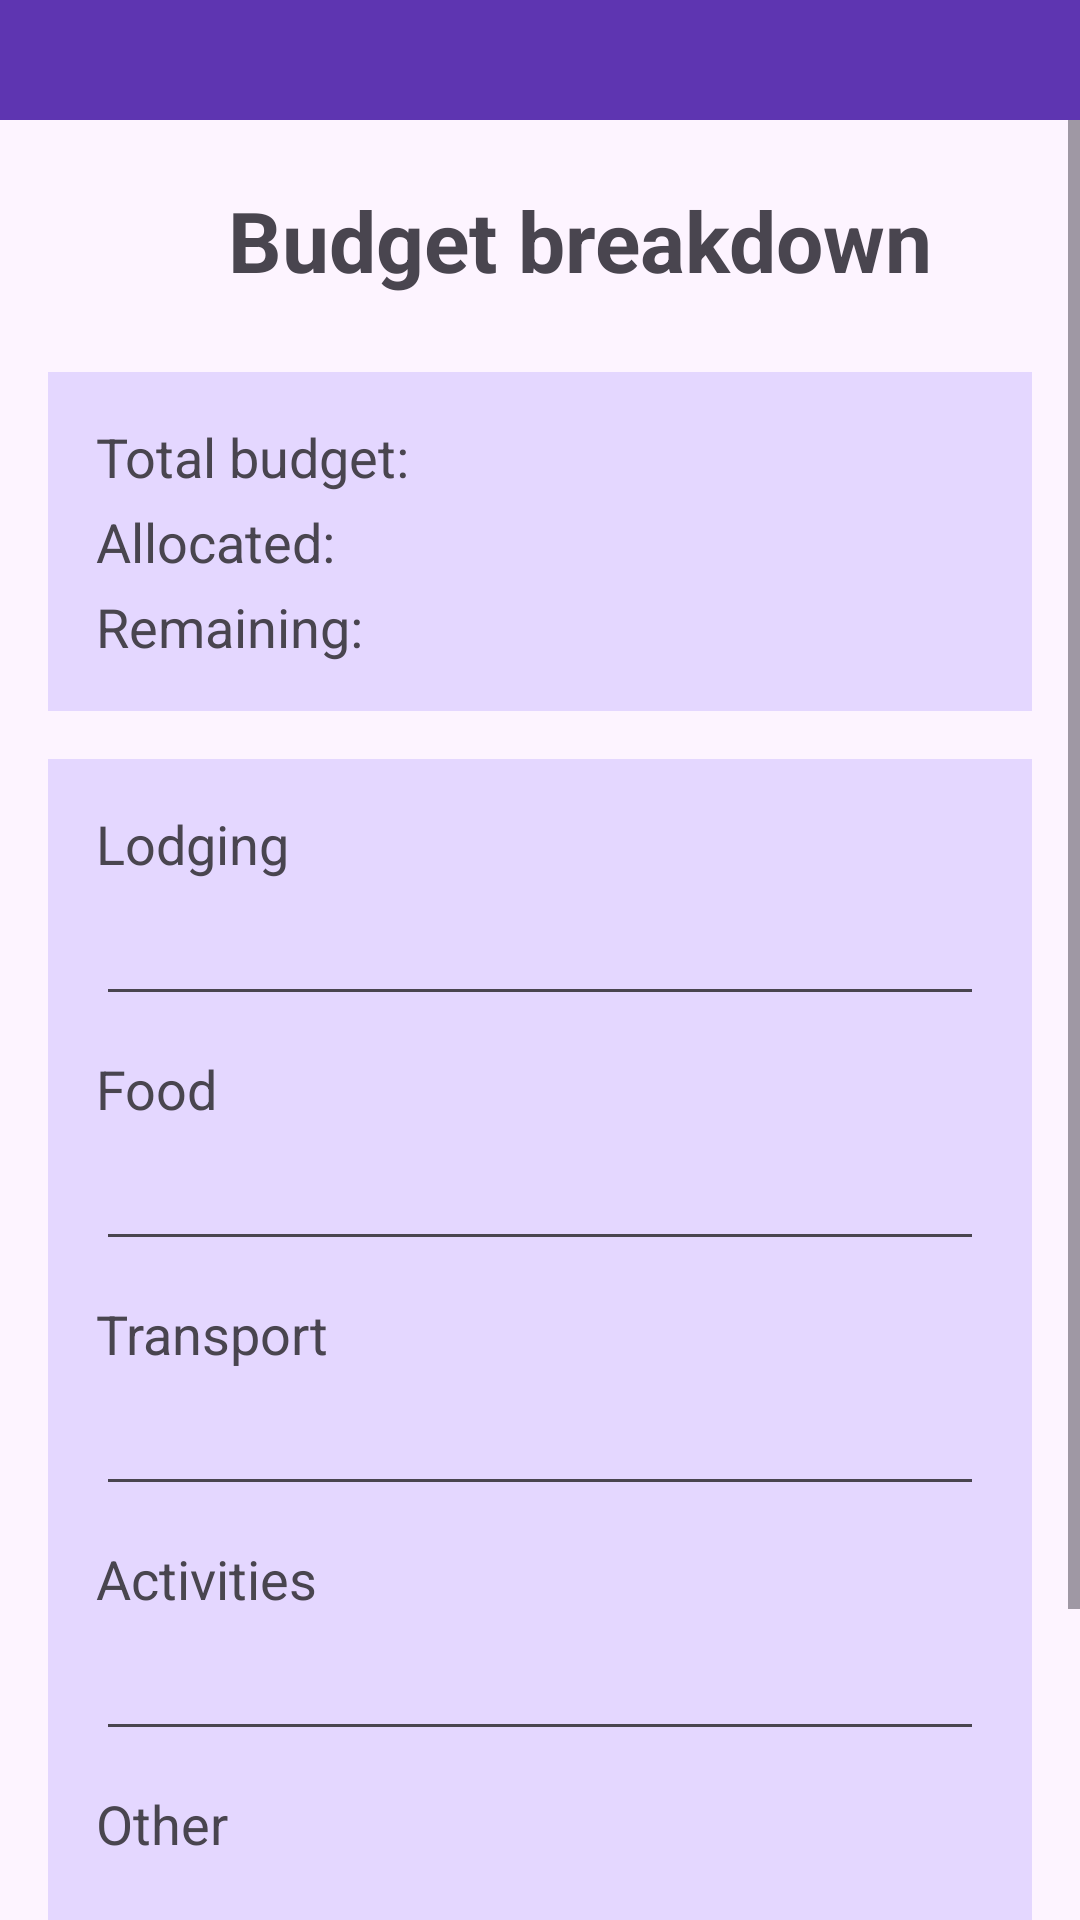

Here is an Android app screen rendered from its layout file. Give the layout XML and the strings, colors and styles it references.
<!-- AndroidManifest.xml: application theme Theme.SimplyTrip -->
<!-- res/layout/activity_budget_breakdown.xml -->
<?xml version="1.0" encoding="utf-8"?>
<FrameLayout xmlns:android="http://schemas.android.com/apk/res/android"
    android:background="#5E35B1"
    android:layout_width="match_parent"
    android:layout_height="match_parent">

    <ScrollView
        android:layout_marginTop="40dp"
        android:background="#FDF4FF"
        android:layout_width="match_parent"
        android:layout_height="match_parent">

        <LinearLayout
            android:orientation="vertical"
            android:padding="16dp"
            android:layout_width="match_parent"
            android:layout_height="wrap_content">

            <LinearLayout
                android:orientation="horizontal"
                android:gravity="center_vertical"
                android:layout_width="match_parent"
                android:layout_height="wrap_content">

                <ImageButton
                    android:id="@+id/buttonBackBudget"
                    android:background="@android:color/transparent"
                    android:padding="8dp"
                    android:src="@drawable/ic_arrow_back"
                    android:layout_width="48dp"
                    android:layout_height="48dp" />

                <TextView
                    android:text="Budget breakdown"
                    android:textSize="28sp"
                    android:textStyle="bold"
                    android:layout_marginStart="12dp"
                    android:layout_width="wrap_content"
                    android:layout_height="wrap_content" />
            </LinearLayout>

            <LinearLayout
                android:orientation="vertical"
                android:background="#E4D7FF"
                android:padding="16dp"
                android:layout_marginTop="20dp"
                android:layout_width="match_parent"
                android:layout_height="wrap_content">

                <TextView
                    android:id="@+id/textTotalBudget"
                    android:text="Total budget:"
                    android:textSize="18sp"
                    android:layout_width="match_parent"
                    android:layout_height="wrap_content" />

                <TextView
                    android:id="@+id/textAllocatedTotal"
                    android:text="Allocated:"
                    android:textSize="18sp"
                    android:layout_marginTop="4dp"
                    android:layout_width="match_parent"
                    android:layout_height="wrap_content" />

                <TextView
                    android:id="@+id/textRemaining"
                    android:text="Remaining:"
                    android:textSize="18sp"
                    android:layout_marginTop="4dp"
                    android:layout_width="match_parent"
                    android:layout_height="wrap_content" />
            </LinearLayout>

            <LinearLayout
                android:orientation="vertical"
                android:background="#E4D7FF"
                android:padding="16dp"
                android:layout_marginTop="16dp"
                android:layout_width="match_parent"
                android:layout_height="wrap_content">

                <TextView
                    android:text="Lodging"
                    android:textSize="18sp"
                    android:layout_width="match_parent"
                    android:layout_height="wrap_content" />

                <EditText
                    android:id="@+id/editLodgingBudget"
                    android:inputType="numberDecimal"
                    android:textSize="18sp"
                    android:layout_marginTop="4dp"
                    android:layout_width="match_parent"
                    android:layout_height="wrap_content" />

                <TextView
                    android:text="Food"
                    android:textSize="18sp"
                    android:layout_marginTop="12dp"
                    android:layout_width="match_parent"
                    android:layout_height="wrap_content" />

                <EditText
                    android:id="@+id/editFoodBudget"
                    android:inputType="numberDecimal"
                    android:textSize="18sp"
                    android:layout_marginTop="4dp"
                    android:layout_width="match_parent"
                    android:layout_height="wrap_content" />

                <TextView
                    android:text="Transport"
                    android:textSize="18sp"
                    android:layout_marginTop="12dp"
                    android:layout_width="match_parent"
                    android:layout_height="wrap_content" />

                <EditText
                    android:id="@+id/editTransportBudget"
                    android:inputType="numberDecimal"
                    android:textSize="18sp"
                    android:layout_marginTop="4dp"
                    android:layout_width="match_parent"
                    android:layout_height="wrap_content" />

                <TextView
                    android:text="Activities"
                    android:textSize="18sp"
                    android:layout_marginTop="12dp"
                    android:layout_width="match_parent"
                    android:layout_height="wrap_content" />

                <EditText
                    android:id="@+id/editActivitiesBudget"
                    android:inputType="numberDecimal"
                    android:textSize="18sp"
                    android:layout_marginTop="4dp"
                    android:layout_width="match_parent"
                    android:layout_height="wrap_content" />

                <TextView
                    android:text="Other"
                    android:textSize="18sp"
                    android:layout_marginTop="12dp"
                    android:layout_width="match_parent"
                    android:layout_height="wrap_content" />

                <EditText
                    android:id="@+id/editOtherBudget"
                    android:inputType="numberDecimal"
                    android:textSize="18sp"
                    android:layout_marginTop="4dp"
                    android:layout_width="match_parent"
                    android:layout_height="wrap_content" />
            </LinearLayout>

            <LinearLayout
                android:orientation="horizontal"
                android:gravity="center"
                android:layout_marginTop="20dp"
                android:layout_width="match_parent"
                android:layout_height="wrap_content">

                <Button
                    android:id="@+id/buttonCancelBudget"
                    android:text="Cancel"
                    android:textSize="18sp"
                    android:backgroundTint="#5E35B1"
                    android:textColor="#FFFFFF"
                    android:layout_marginEnd="8dp"
                    android:layout_width="0dp"
                    android:layout_height="wrap_content"
                    android:layout_weight="1" />

                <Button
                    android:id="@+id/buttonSaveBudget"
                    android:text="Save"
                    android:textSize="18sp"
                    android:backgroundTint="#5E35B1"
                    android:textColor="#FFFFFF"
                    android:layout_marginStart="8dp"
                    android:layout_width="0dp"
                    android:layout_height="wrap_content"
                    android:layout_weight="1" />
            </LinearLayout>

        </LinearLayout>

    </ScrollView>

</FrameLayout>
<!-- resources referenced by this layout -->
<resources>
  <style name="Theme.SimplyTrip" parent="Base.Theme.SimplyTrip" />
  <style name="Base.Theme.SimplyTrip" parent="Theme.Material3.DayNight.NoActionBar">
          
          
      </style>
</resources>
